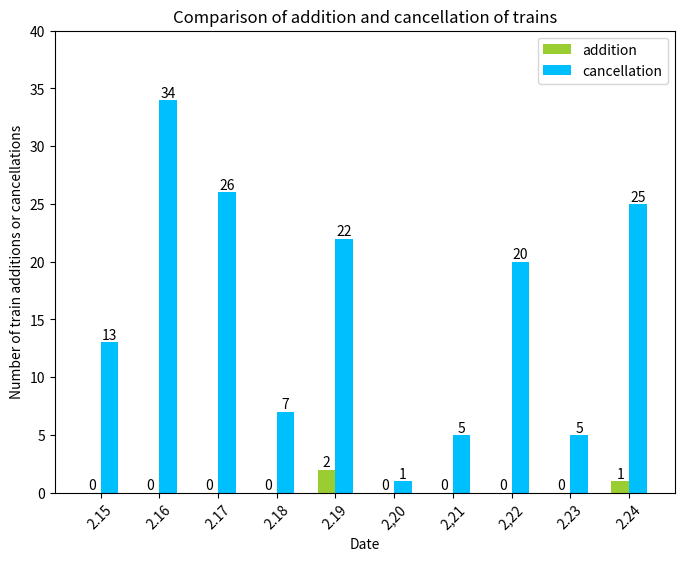

Recreate this plot in Python.
#!/usr/bin/env python
# -*- encoding: utf-8 -*-
'''

@File    :   main.py    
[redacted]
@Contact :   [email redacted]
@Create Time : 2021-05-06 18:17     
@Discription : 利用matplotlib对数据进行绘图，包括饼状图、柱状图、折线图等


'''

# import lib
import matplotlib.pyplot as plt
import numpy as np

name_list = ['2.15', "2.16", "2.17", "2.18", "2.19", "2,20", "2,21", "2,22", "2.23", "2.24"]
addition = [0, 0, 0, 0, 2, 0, 0, 0, 0, 1]
cancellation = [13, 34, 26, 7, 22, 1, 5, 20, 5, 25]
width = 0.3
x = list(range(len(addition)))
index = np.arange(len(name_list))

plt.figure(figsize=(8,6),dpi=500)
plt.bar(index, addition, width, color='yellowgreen', label='addition')
plt.bar(index + width, cancellation, width, color='deepskyblue', label='cancellation')
plt.legend(['addition', 'cancellation'])

bar_locs = np.arange(10)
xtick_labels = [name_list[i] for i in range(10)]
plt.xticks(bar_locs + width / 2, xtick_labels, rotation=45)
# 柱状图 X 轴标识
for a, b in zip(index, addition):  # 柱子上的数字显示
    plt.text(a, b, '%.0f' % b, ha='center', va='bottom', fontsize=10)
for a, b in zip(index + width, cancellation):
    plt.text(a, b, '%.0f' % b, ha='center', va='bottom', fontsize=10)
plt.ylim(0, 40)
plt.xlabel('Date')
plt.ylabel('Number of train additions or cancellations')
plt.title('Comparison of addition and cancellation of trains')
plt.legend(loc='best')
plt.savefig("bar.png")
plt.show()